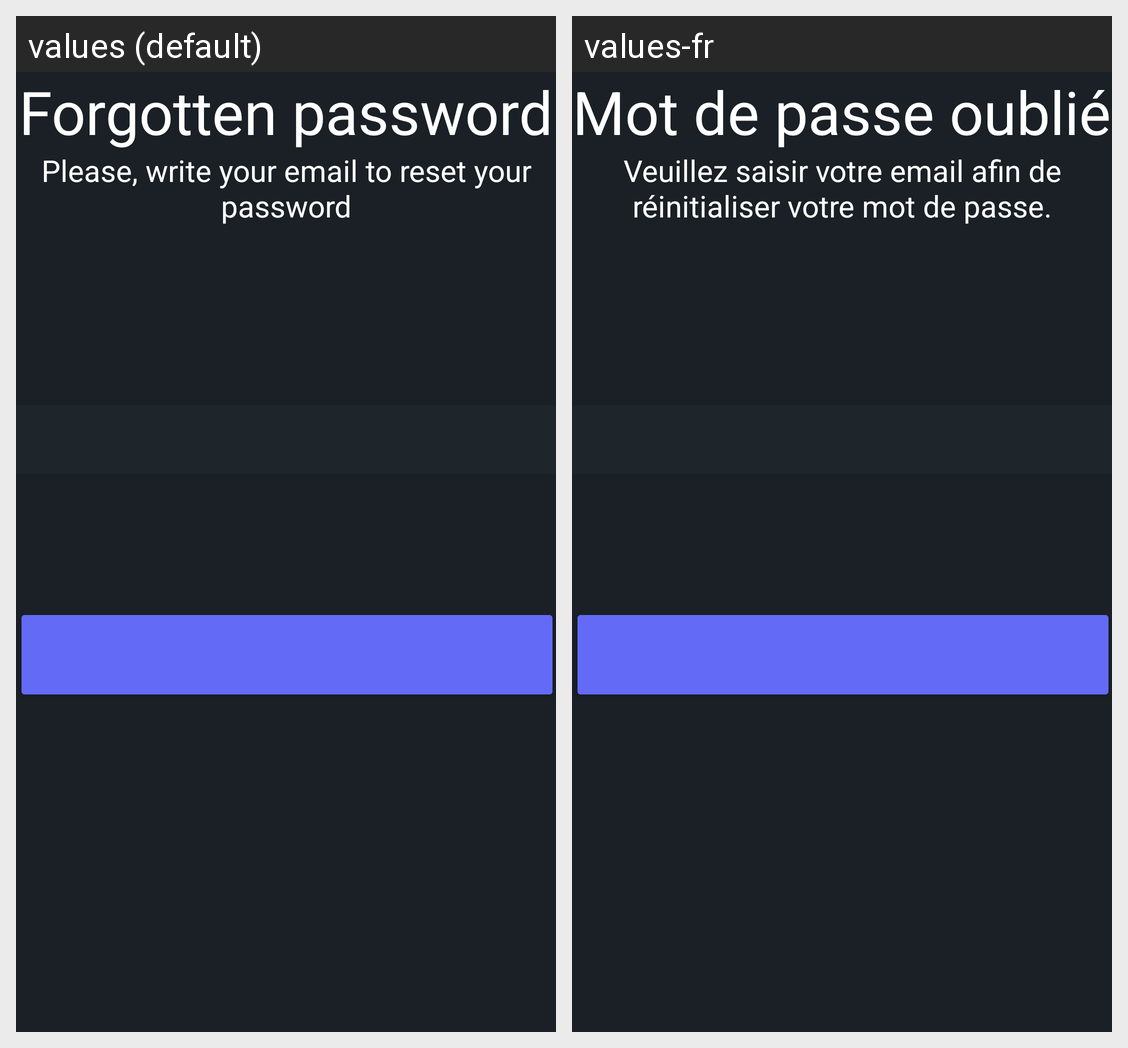

The Android screen above is rendered under two locales of the same app. Produce the string resources it draws, with the default and per-locale values.
Android screen res/layout/fragment_forgotten_password.xml rendered under 2 locales, left to right: values (default), values-fr. Device: Nexus 5 (rendered at 1080×1920; each locale shown at half size, 540×960, under a caption strip naming it); theme Theme.SteamFavsBack.
Strings drawn on this screen, with the default value and each locale's value (text and hints the layout hard-codes, and strings that could not be matched under every locale, appear in the picture but are not listed):

forgotten_password
  values: Forgotten password
  values-fr: Mot de passe oublié

forgotten_password_message
  values: Please, write your email to reset your password
  values-fr: Veuillez saisir votre email afin de réinitialiser votre mot de passe.
